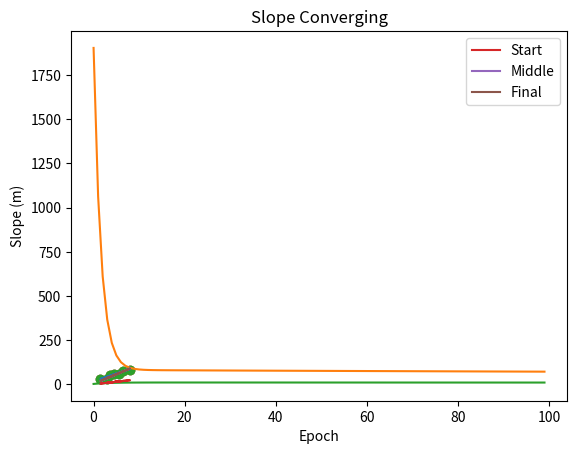

Generate this figure with matplotlib:
import numpy as np
import matplotlib.pyplot as plt

X = np.array([4.5, 8, 1.5, 3.5, 5.5, 3, 6.5], dtype=float)
y = np.array([60,  80, 31, 54, 58, 30, 78], dtype=float)

plt.scatter(X, y)
plt.title('Hours Studied vs Score')
plt.xlabel('Hours')
plt.ylabel('Score')
plt.show()

def plot_line(m, b):
    predictions = m*X + b
    plt.scatter(X, y)
    plt.plot(X, predictions)
    plt.title(f'm={m}, b={b}')
    plt.show()

plot_line(8.6, 18)

def mse(X, y, m, b):
    predictions = m*X + b
    return np.mean((y - predictions)**2)

print('MSE:', mse(X, y, 8.6, 16))

m = 0
b = 0
alpha = 0.01
epochs = 100

history = {'m':[], 'b':[], 'loss':[]}

for epoch in range(epochs):
    predictions = m*X + b
    error = predictions - y
    
    m -= alpha * np.mean(error * X)
    b -= alpha * np.mean(error)
    
    history['m'].append(m)
    history['b'].append(b)
    history['loss'].append(mse(X, y, m, b))

plt.plot(history['loss'])
plt.xlabel('Epoch')
plt.ylabel('MSE')
plt.title('Cost Decreasing During Training')
plt.show()

plt.plot(history['m'])
plt.xlabel('Epoch')
plt.ylabel('Slope (m)')
plt.title('Slope Converging')
plt.show()

plt.scatter(X, y)
plt.plot(X, history['m'][0]*X + history['b'][0], label='Start')
plt.plot(X, history['m'][20]*X + history['b'][20], label='Middle')
plt.plot(X, history['m'][-1]*X + history['b'][-1], label='Final')
plt.legend()
plt.show()